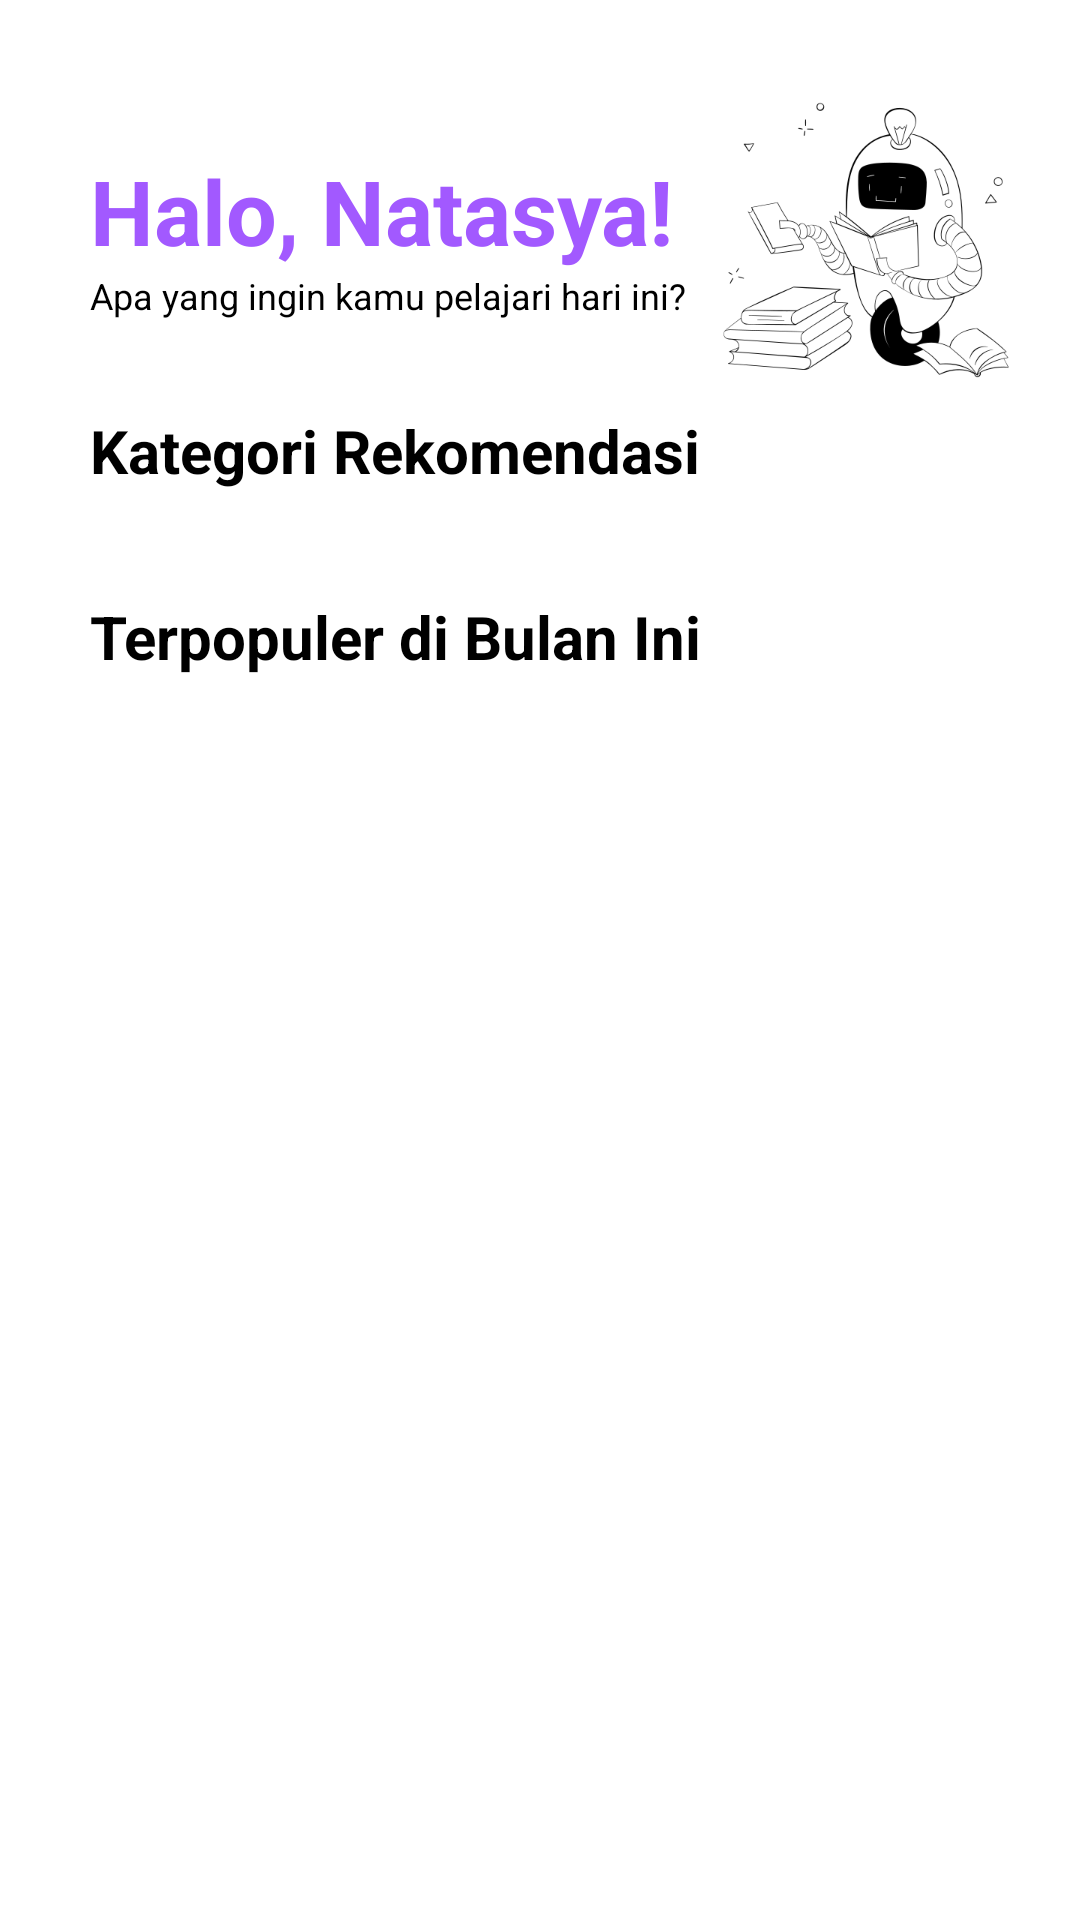

Layout XML and referenced resources for this Android screen:
<!-- AndroidManifest.xml: application theme Theme.WiseUp -->
<!-- res/layout/fragment_home.xml -->
<?xml version="1.0" encoding="utf-8"?>
<androidx.constraintlayout.widget.ConstraintLayout xmlns:android="http://schemas.android.com/apk/res/android"
    xmlns:app="http://schemas.android.com/apk/res-auto"
    xmlns:tools="http://schemas.android.com/tools"
    android:layout_width="match_parent"
    android:layout_height="match_parent"
    tools:context=".HomeFragment"
    android:backgroundTint="@color/background">


    <TextView
        android:id="@+id/halo_natasya"
        android:layout_width="wrap_content"
        android:layout_height="wrap_content"
        android:layout_marginTop="50dp"
        android:layout_marginLeft="30dp"
        android:text="Halo, Natasya!"
        android:textColor="@color/purple_200"
        android:textStyle="bold"
        android:textSize="30dp"
        app:layout_constraintTop_toTopOf="parent"
        app:layout_constraintStart_toStartOf="parent" />



    <TextView
    android:id="@+id/apaYangInginDipelajari"
    android:layout_width="wrap_content"
    android:layout_height="wrap_content"
        android:textSize="12sp"
        android:layout_marginLeft="30dp"
    android:text="Apa yang ingin kamu pelajari hari ini?"
    app:layout_constraintTop_toBottomOf="@+id/halo_natasya"
    app:layout_constraintStart_toStartOf="parent" />

    <ImageView
        android:layout_width="100dp"
        android:layout_height="100dp"
        android:layout_marginTop="30dp"
        android:layout_marginLeft="10dp"
        android:layout_marginRight="20dp"
        android:scaleType="centerCrop"
        app:layout_constraintStart_toEndOf="@id/apaYangInginDipelajari"
        app:layout_constraintTop_toTopOf="parent"
        android:src="@drawable/machine_learning"/>

    <TextView
        android:id="@+id/kategoriRekomendasi"
        android:layout_width="match_parent"
        android:layout_height="wrap_content"
        android:layout_marginLeft="30dp"
        android:layout_marginTop="30dp"
        android:textSize="20dp"
        android:textStyle="bold"
        android:textColor="@color/black"
        android:text="Kategori Rekomendasi"
        app:layout_constraintTop_toBottomOf="@+id/apaYangInginDipelajari"
        app:layout_constraintStart_toStartOf="parent"
        app:layout_constraintEnd_toEndOf="parent" />


    <androidx.recyclerview.widget.RecyclerView
        android:id="@+id/recyclerView"
        android:layout_width="0dp"
        android:layout_height="wrap_content"
        android:layout_marginLeft="30dp"
        android:layout_marginTop="5dp"
        app:layout_constraintTop_toBottomOf="@+id/kategoriRekomendasi"
        app:layout_constraintStart_toStartOf="parent"
        app:layout_constraintEnd_toEndOf="parent" />

    <TextView
        android:id="@+id/terpopulerDiBulanIni"
        android:layout_width="match_parent"
        android:layout_height="wrap_content"
        android:layout_marginLeft="30dp"
        android:layout_marginTop="30dp"
        android:textSize="20dp"
        android:textStyle="bold"
        android:textColor="@color/black"
        android:text="Terpopuler di Bulan Ini"
        app:layout_constraintTop_toBottomOf="@+id/recyclerView"
        app:layout_constraintStart_toStartOf="parent"
        app:layout_constraintEnd_toEndOf="parent" />


    <androidx.recyclerview.widget.RecyclerView
        android:id="@+id/recyclerViewTerpopulerDiBulanIni"
        android:layout_width="0dp"
        android:layout_height="wrap_content"
        android:layout_marginLeft="30dp"
        android:layout_marginTop="5dp"
        app:layout_constraintTop_toBottomOf="@+id/terpopulerDiBulanIni"
        app:layout_constraintStart_toStartOf="parent"
        app:layout_constraintEnd_toEndOf="parent" />


</androidx.constraintlayout.widget.ConstraintLayout>
<!-- resources referenced by this layout -->
<resources>
  <color name="background">#F7F7F7</color>
  <color name="black">#FF000000</color>
  <color name="purple_200">#A259FF</color>
  <!-- drawable machine_learning: png bitmap (drawable, 38891 bytes) -->
  <style name="Theme.WiseUp" parent="Theme.MaterialComponents.Light.DarkActionBar">
          
          <item name="colorPrimary">@color/purple_200</item>
          <item name="colorPrimaryVariant">@color/purple_500</item>
          <item name="colorOnPrimary">@color/white</item>
          
          <item name="colorSecondary">@color/teal_200</item>
          <item name="colorSecondaryVariant">@color/teal_700</item>
          <item name="colorOnSecondary">@color/black</item>
          
          <item name="windowActionBar">false</item>
          <item name="windowNoTitle">true</item>
  
          <item name="fontFamily">@font/font_family</item>
      </style>
  <color name="purple_500">#FF6200EE</color>
  <color name="white">#FFFFFFFF</color>
  <color name="teal_200">#FF03DAC5</color>
  <color name="teal_700">#FF018786</color>
</resources>
